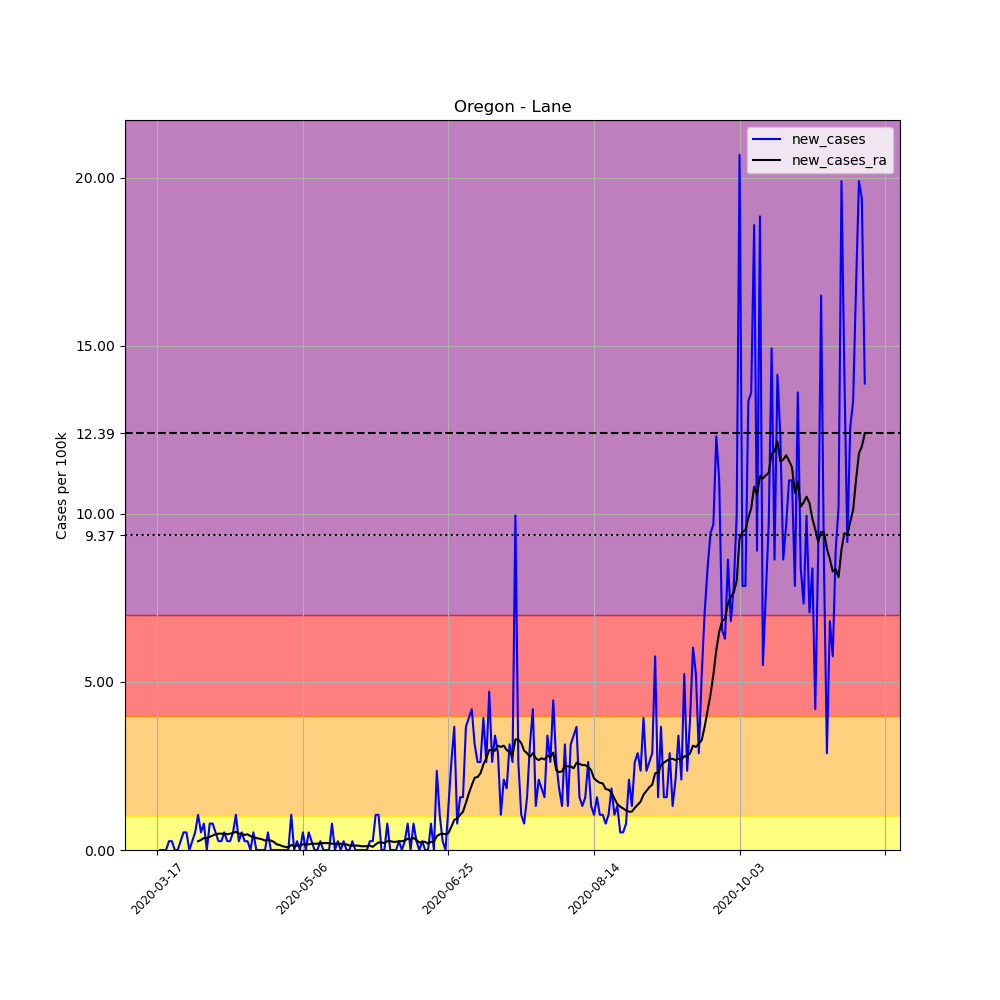

Data behind this chart, as committed beside it:
, date, county, state, fips, cases, deaths, COUNTY, STNAME, CTYNAME, POPESTIMATE2019, per_100k, new_cases, new_cases_ra
129797, 2020-03-17, Lane, Oregon, 41039, 2, 1, 39, Oregon, Lane, 382067, 0.5235, , 
129798, 2020-03-18, Lane, Oregon, 41039, 2, 1, 39, Oregon, Lane, 382067, 0.5235, 0.0, 
129799, 2020-03-19, Lane, Oregon, 41039, 2, 1, 39, Oregon, Lane, 382067, 0.5235, 0.0, 
129800, 2020-03-20, Lane, Oregon, 41039, 2, 1, 39, Oregon, Lane, 382067, 0.5235, 0.0, 
129801, 2020-03-21, Lane, Oregon, 41039, 3, 1, 39, Oregon, Lane, 382067, 0.7852, 0.2617, 
129802, 2020-03-22, Lane, Oregon, 41039, 4, 1, 39, Oregon, Lane, 382067, 1.047, 0.2617, 
129803, 2020-03-23, Lane, Oregon, 41039, 4, 1, 39, Oregon, Lane, 382067, 1.047, 0.0, 
129804, 2020-03-24, Lane, Oregon, 41039, 4, 1, 39, Oregon, Lane, 382067, 1.047, 0.0, 
129805, 2020-03-25, Lane, Oregon, 41039, 5, 1, 39, Oregon, Lane, 382067, 1.309, 0.2617, 
129806, 2020-03-26, Lane, Oregon, 41039, 7, 1, 39, Oregon, Lane, 382067, 1.832, 0.5235, 
129807, 2020-03-27, Lane, Oregon, 41039, 9, 1, 39, Oregon, Lane, 382067, 2.356, 0.5235, 
129808, 2020-03-28, Lane, Oregon, 41039, 9, 1, 39, Oregon, Lane, 382067, 2.356, 0.0, 
129809, 2020-03-29, Lane, Oregon, 41039, 10, 1, 39, Oregon, Lane, 382067, 2.617, 0.2617, 
129810, 2020-03-30, Lane, Oregon, 41039, 12, 1, 39, Oregon, Lane, 382067, 3.141, 0.5235, 
129811, 2020-03-31, Lane, Oregon, 41039, 16, 1, 39, Oregon, Lane, 382067, 4.188, 1.047, 0.2617
129812, 2020-04-01, Lane, Oregon, 41039, 18, 1, 39, Oregon, Lane, 382067, 4.711, 0.5235, 0.2991
129813, 2020-04-02, Lane, Oregon, 41039, 21, 1, 39, Oregon, Lane, 382067, 5.496, 0.7852, 0.3552
129814, 2020-04-03, Lane, Oregon, 41039, 21, 1, 39, Oregon, Lane, 382067, 5.496, 0.0, 0.3552
129815, 2020-04-04, Lane, Oregon, 41039, 24, 1, 39, Oregon, Lane, 382067, 6.282, 0.7852, 0.3926
129816, 2020-04-05, Lane, Oregon, 41039, 27, 1, 39, Oregon, Lane, 382067, 7.067, 0.7852, 0.43
129817, 2020-04-06, Lane, Oregon, 41039, 29, 1, 39, Oregon, Lane, 382067, 7.59, 0.5235, 0.4674
129818, 2020-04-07, Lane, Oregon, 41039, 30, 1, 39, Oregon, Lane, 382067, 7.852, 0.2617, 0.4861
129819, 2020-04-08, Lane, Oregon, 41039, 31, 1, 39, Oregon, Lane, 382067, 8.114, 0.2617, 0.4861
129820, 2020-04-09, Lane, Oregon, 41039, 33, 1, 39, Oregon, Lane, 382067, 8.637, 0.5235, 0.4861
129821, 2020-04-10, Lane, Oregon, 41039, 34, 1, 39, Oregon, Lane, 382067, 8.899, 0.2617, 0.4674
129822, 2020-04-11, Lane, Oregon, 41039, 35, 1, 39, Oregon, Lane, 382067, 9.161, 0.2617, 0.4861
129823, 2020-04-12, Lane, Oregon, 41039, 37, 1, 39, Oregon, Lane, 382067, 9.684, 0.5235, 0.5048
129824, 2020-04-13, Lane, Oregon, 41039, 41, 1, 39, Oregon, Lane, 382067, 10.73, 1.047, 0.5422
129825, 2020-04-14, Lane, Oregon, 41039, 42, 1, 39, Oregon, Lane, 382067, 10.99, 0.2617, 0.4861
129826, 2020-04-15, Lane, Oregon, 41039, 44, 1, 39, Oregon, Lane, 382067, 11.52, 0.5235, 0.4861
129827, 2020-04-16, Lane, Oregon, 41039, 45, 1, 39, Oregon, Lane, 382067, 11.78, 0.2617, 0.4487
129828, 2020-04-17, Lane, Oregon, 41039, 46, 1, 39, Oregon, Lane, 382067, 12.04, 0.2617, 0.4674
129829, 2020-04-18, Lane, Oregon, 41039, 46, 1, 39, Oregon, Lane, 382067, 12.04, 0.0, 0.4113
129830, 2020-04-19, Lane, Oregon, 41039, 48, 1, 39, Oregon, Lane, 382067, 12.56, 0.5235, 0.3926
129831, 2020-04-20, Lane, Oregon, 41039, 48, 1, 39, Oregon, Lane, 382067, 12.56, 0.0, 0.3552
129832, 2020-04-21, Lane, Oregon, 41039, 48, 1, 39, Oregon, Lane, 382067, 12.56, 0.0, 0.3365
129833, 2020-04-22, Lane, Oregon, 41039, 48, 1, 39, Oregon, Lane, 382067, 12.56, 0.0, 0.3178
129834, 2020-04-23, Lane, Oregon, 41039, 48, 1, 39, Oregon, Lane, 382067, 12.56, 0.0, 0.2804
129835, 2020-04-24, Lane, Oregon, 41039, 50, 1, 39, Oregon, Lane, 382067, 13.09, 0.5235, 0.2991
129836, 2020-04-25, Lane, Oregon, 41039, 50, 2, 39, Oregon, Lane, 382067, 13.09, 0.0, 0.2804
129837, 2020-04-26, Lane, Oregon, 41039, 50, 2, 39, Oregon, Lane, 382067, 13.09, 0.0, 0.243
129838, 2020-04-27, Lane, Oregon, 41039, 50, 2, 39, Oregon, Lane, 382067, 13.09, 0.0, 0.1683
129839, 2020-04-28, Lane, Oregon, 41039, 50, 2, 39, Oregon, Lane, 382067, 13.09, 0.0, 0.1496
129840, 2020-04-29, Lane, Oregon, 41039, 50, 2, 39, Oregon, Lane, 382067, 13.09, 0.0, 0.1122
129841, 2020-04-30, Lane, Oregon, 41039, 50, 2, 39, Oregon, Lane, 382067, 13.09, 0.0, 0.09348
129842, 2020-05-01, Lane, Oregon, 41039, 50, 2, 39, Oregon, Lane, 382067, 13.09, 0.0, 0.07478
129843, 2020-05-02, Lane, Oregon, 41039, 54, 2, 39, Oregon, Lane, 382067, 14.13, 1.047, 0.1496
129844, 2020-05-03, Lane, Oregon, 41039, 54, 2, 39, Oregon, Lane, 382067, 14.13, 0.0, 0.1122
129845, 2020-05-04, Lane, Oregon, 41039, 55, 2, 39, Oregon, Lane, 382067, 14.4, 0.2617, 0.1309
129846, 2020-05-05, Lane, Oregon, 41039, 55, 2, 39, Oregon, Lane, 382067, 14.4, 0.0, 0.1309
129847, 2020-05-06, Lane, Oregon, 41039, 57, 2, 39, Oregon, Lane, 382067, 14.92, 0.5235, 0.1683
129848, 2020-05-07, Lane, Oregon, 41039, 57, 2, 39, Oregon, Lane, 382067, 14.92, 0.0, 0.1683
129849, 2020-05-08, Lane, Oregon, 41039, 59, 2, 39, Oregon, Lane, 382067, 15.44, 0.5235, 0.1683
129850, 2020-05-09, Lane, Oregon, 41039, 60, 2, 39, Oregon, Lane, 382067, 15.7, 0.2617, 0.187
129851, 2020-05-10, Lane, Oregon, 41039, 60, 2, 39, Oregon, Lane, 382067, 15.7, 0.0, 0.187
129852, 2020-05-11, Lane, Oregon, 41039, 60, 2, 39, Oregon, Lane, 382067, 15.7, 0.0, 0.187
129853, 2020-05-12, Lane, Oregon, 41039, 61, 2, 39, Oregon, Lane, 382067, 15.97, 0.2617, 0.2056
129854, 2020-05-13, Lane, Oregon, 41039, 61, 2, 39, Oregon, Lane, 382067, 15.97, 0.0, 0.2056
129855, 2020-05-14, Lane, Oregon, 41039, 61, 2, 39, Oregon, Lane, 382067, 15.97, 0.0, 0.2056
129856, 2020-05-15, Lane, Oregon, 41039, 61, 2, 39, Oregon, Lane, 382067, 15.97, 0.0, 0.2056
... 184 more rows
